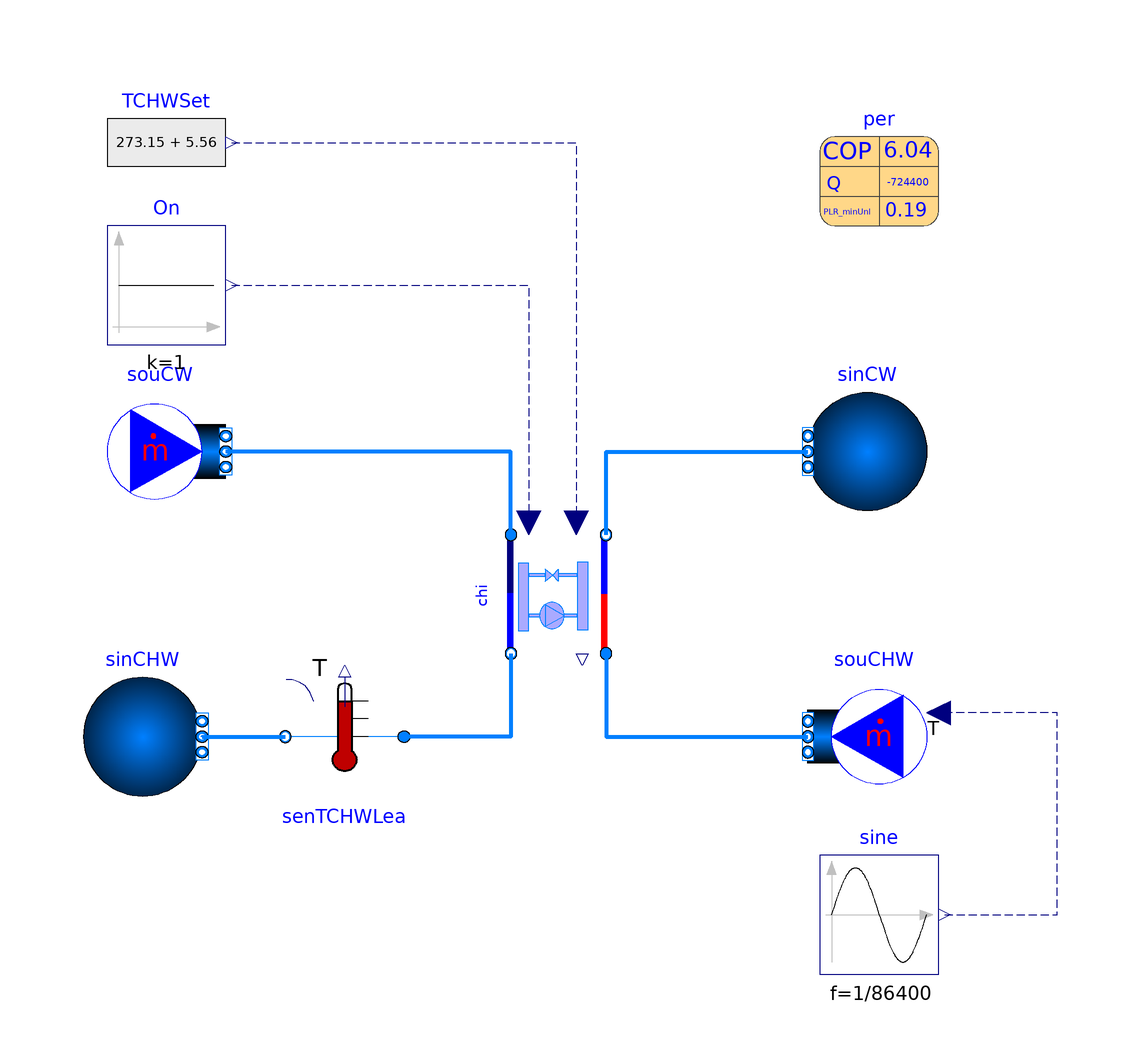

The component connection diagram of the Modelica model below, drawn from its own Placement and Line annotations.

class PIController_norm
  import BuildingControlEmulator;
   extends Modelica.Icons.Example;
  package MediumCHW = Buildings.Media.Water "Medium for chilled water";
  package MediumCW = Buildings.Media.Water "Medium for condenser water";
  parameter Modelica.Units.SI.Pressure dPCHW_nominal=1000
    "Pressure difference at the chilled water side";
  parameter Modelica.Units.SI.Pressure dPCW_nominal=1000
    "Pressure difference at the condenser water wide";

  parameter Modelica.Units.SI.Temperature TCW_start=273.15 + 27
    "The start temperature of condenser water side";
  parameter Modelica.Units.SI.Temperature TCHW_start=273.15 + 5
    "The start temperature of chilled water side";

  BuildingControlEmulator.Devices.WaterSide.Chiller                 chi(
    per=per,
    redeclare package MediumCHW = MediumCHW,
    redeclare package MediumCW = MediumCW,
    dPCHW_nominal=dPCHW_nominal,
    dPCW_nominal=dPCW_nominal,
    mCHW_flow_nominal=per.mEva_flow_nominal,
    mCW_flow_nominal=per.mCon_flow_nominal,
    TCW_start=TCW_start,
    TCHW_start=TCHW_start,
    conPI(k=0.1, Ti=60))
    annotation (Placement(transformation(extent={{-10,-10},{10,10}},
        rotation=-90,
        origin={-4,4})));
   parameter Buildings.Fluid.Chillers.Data.ElectricEIR.ElectricEIRChiller_Carrier_23XL_724kW_6_04COP_Vanes
                                                               per
    "Performance data"
    annotation (choicesAllMatching = true,
                Placement(transformation(extent={{40,66},{60,86}})));
  Buildings.Fluid.Sources.MassFlowSource_T souCHW(
    nPorts=1,
    redeclare package Medium = MediumCHW,
    m_flow=per.mEva_flow_nominal,
    T=273.15 + 20,
    use_T_in=true) "Source for CHW"
    annotation (Placement(transformation(extent={{58,-30},{38,-10}})));
  Buildings.Fluid.Sources.MassFlowSource_T souCW(
    nPorts=1,
    redeclare package Medium = MediumCW,
    use_T_in=false,
    T=273.15 + 21.11,
    m_flow=per.mCon_flow_nominal) "Source for CHW"
    annotation (Placement(transformation(extent={{-80,18},{-60,38}})));
  Buildings.Fluid.Sources.Boundary_pT sinCHW(redeclare package Medium =
        MediumCHW, nPorts=1) "Sink for CHW" annotation (Placement(
        transformation(
        extent={{-10,-10},{10,10}},
        rotation=0,
        origin={-74,-20})));
  Buildings.Fluid.Sources.Boundary_pT sinCW(nPorts=1, redeclare package Medium
      = MediumCW) "Sink for CW" annotation (Placement(transformation(
        extent={{10,-10},{-10,10}},
        rotation=0,
        origin={48,28})));
  Modelica.Blocks.Sources.Constant       On(k=1)
    annotation (Placement(transformation(extent={{-80,46},{-60,66}})));
  Buildings.Fluid.Sensors.TemperatureTwoPort senTCHWLea(
    allowFlowReversal=true,
    redeclare package Medium = MediumCHW,
    m_flow_nominal=per.mEva_flow_nominal) annotation (Placement(transformation(
        extent={{10,-10},{-10,10}},
        rotation=0,
        origin={-40,-20})));
  Modelica.Blocks.Sources.RealExpression TCHWSet(y=273.15 + 5.56)
    annotation (Placement(transformation(extent={{-80,70},{-60,90}})));
  Modelica.Blocks.Sources.Sine sine(
    amplitude=1.5,
    offset=275.15 + 5.56,
    f=1/86400)
    annotation (Placement(transformation(extent={{40,-60},{60,-40}})));
equation
  connect(sinCHW.ports[1], senTCHWLea.port_b) annotation (Line(
      points={{-64,-20},{-64,-20},{-50,-20}},
      color={0,127,255},
      thickness=1));
  connect(chi.port_b_CHW, senTCHWLea.port_a) annotation (Line(
      points={{-12,-6},{-12,-20},{-30,-20}},
      color={0,127,255},
      thickness=1));
  connect(chi.port_a_CHW, souCHW.ports[1]) annotation (Line(
      points={{4,-6},{4,-20},{38,-20}},
      color={0,127,255},
      thickness=1));
  connect(chi.port_b_CW, sinCW.ports[1]) annotation (Line(
      points={{4,14},{4,28},{38,28}},
      color={0,127,255},
      thickness=1));
  connect(chi.port_a_CW, souCW.ports[1]) annotation (Line(
      points={{-12,14},{-12,28},{-60,28}},
      color={0,127,255},
      thickness=1));
  connect(On.y, chi.On) annotation (Line(
      points={{-59,56},{-9,56},{-9,16}},
      color={0,0,127},
      pattern=LinePattern.Dash));
  connect(TCHWSet.y, chi.TCHWSet) annotation (Line(
      points={{-59,80},{-1,80},{-1,16}},
      color={0,0,127},
      pattern=LinePattern.Dash));
  connect(sine.y, souCHW.T_in) annotation (Line(
      points={{61,-50},{80,-50},{80,-16},{60,-16}},
      color={0,0,127},
      pattern=LinePattern.Dash));
  annotation (experiment(StopTime=86400, __Dymola_Algorithm="Dassl"));
end PIController_norm;